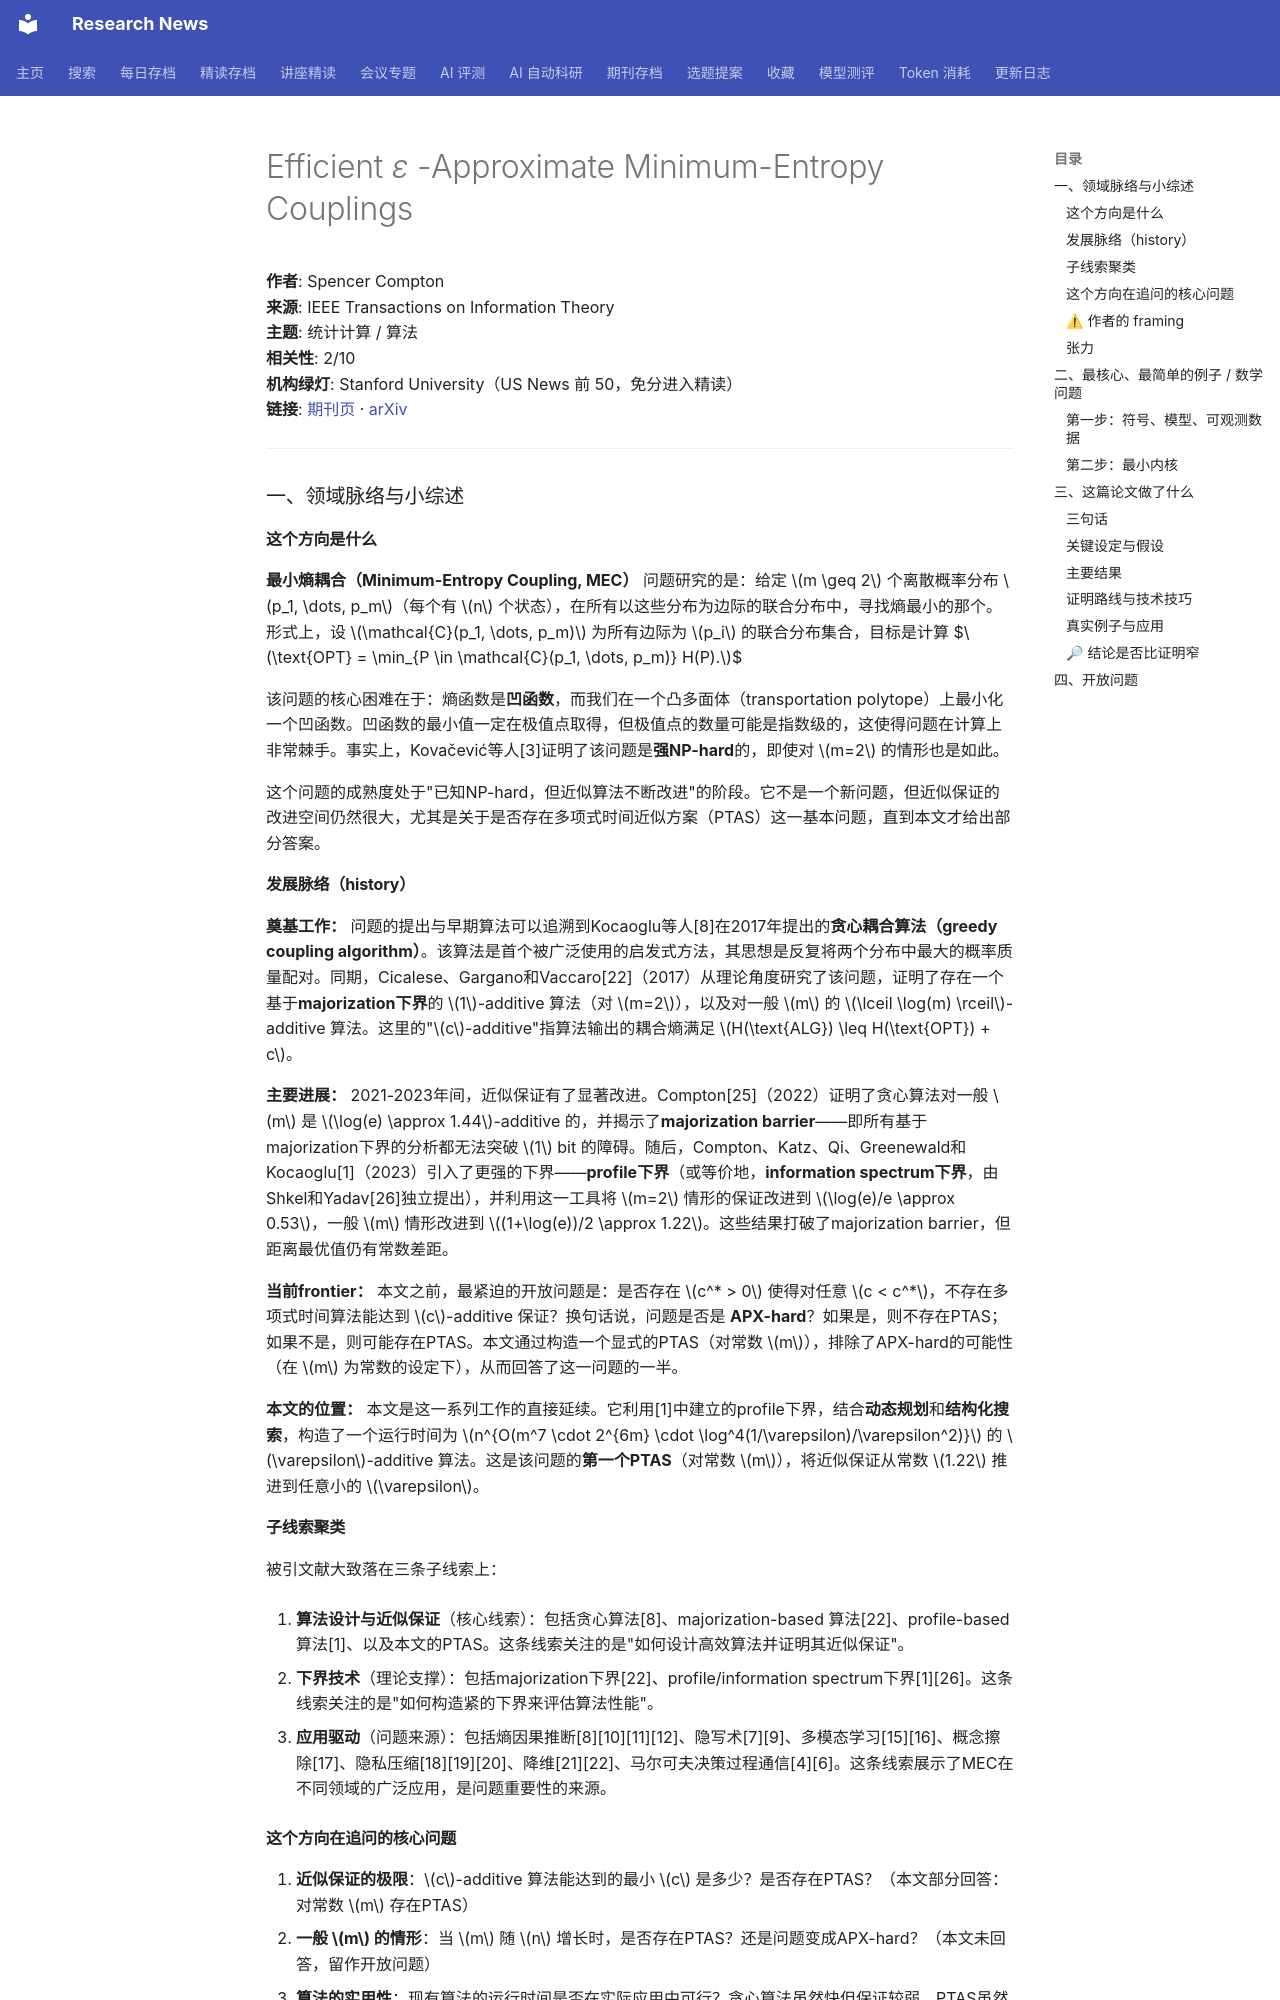

repository: cxy0714/research-news · page: deep_reads/2026-10-13-10.1109_tit.2026.3710290/index.html · generator: mkdocs

# Efficient <i>ε</i> -Approximate Minimum-Entropy Couplings

**作者**: Spencer Compton  
**来源**: IEEE Transactions on Information Theory  
**主题**: 统计计算 / 算法  
**相关性**: 2/10  
**机构绿灯**: Stanford University（US News 前 50，免分进入精读）  
**链接**: [期刊页](https://doi.org/10.1109/tit.2026.3710290) · [arXiv](https://arxiv.org/abs/2509.19598)

---

### 一、领域脉络与小综述

#### 这个方向是什么

**最小熵耦合（Minimum-Entropy Coupling, MEC）** 问题研究的是：给定 $m \geq 2$ 个离散概率分布 $p_1, \dots, p_m$（每个有 $n$ 个状态），在所有以这些分布为边际的联合分布中，寻找熵最小的那个。形式上，设 $\mathcal{C}(p_1, \dots, p_m)$ 为所有边际为 $p_i$ 的联合分布集合，目标是计算
$$\text{OPT} = \min_{P \in \mathcal{C}(p_1, \dots, p_m)} H(P).$$

该问题的核心困难在于：熵函数是**凹函数**，而我们在一个凸多面体（transportation polytope）上最小化一个凹函数。凹函数的最小值一定在极值点取得，但极值点的数量可能是指数级的，这使得问题在计算上非常棘手。事实上，Kovačević等人[3]证明了该问题是**强NP-hard**的，即使对 $m=2$ 的情形也是如此。

这个问题的成熟度处于"已知NP-hard，但近似算法不断改进"的阶段。它不是一个新问题，但近似保证的改进空间仍然很大，尤其是关于是否存在多项式时间近似方案（PTAS）这一基本问题，直到本文才给出部分答案。

#### 发展脉络（history）

**奠基工作：** 问题的提出与早期算法可以追溯到Kocaoglu等人[8]在2017年提出的**贪心耦合算法（greedy coupling algorithm）**。该算法是首个被广泛使用的启发式方法，其思想是反复将两个分布中最大的概率质量配对。同期，Cicalese、Gargano和Vaccaro[22]（2017）从理论角度研究了该问题，证明了存在一个基于**majorization下界**的 $1$-additive 算法（对 $m=2$），以及对一般 $m$ 的 $\lceil \log(m) \rceil$-additive 算法。这里的"$c$-additive"指算法输出的耦合熵满足 $H(\text{ALG}) \leq H(\text{OPT}) + c$。

**主要进展：** 2021-2023年间，近似保证有了显著改进。Compton[25]（2022）证明了贪心算法对一般 $m$ 是 $\log(e) \approx 1.44$-additive 的，并揭示了**majorization barrier**——即所有基于majorization下界的分析都无法突破 $1$ bit 的障碍。随后，Compton、Katz、Qi、Greenewald和Kocaoglu[1]（2023）引入了更强的下界——**profile下界**（或等价地，**information spectrum下界**，由Shkel和Yadav[26]独立提出），并利用这一工具将 $m=2$ 情形的保证改进到 $\log(e)/e \approx 0.53$，一般 $m$ 情形改进到 $(1+\log(e))/2 \approx 1.22$。这些结果打破了majorization barrier，但距离最优值仍有常数差距。

**当前frontier：** 本文之前，最紧迫的开放问题是：是否存在 $c^* > 0$ 使得对任意 $c < c^*$，不存在多项式时间算法能达到 $c$-additive 保证？换句话说，问题是否是 **APX-hard**？如果是，则不存在PTAS；如果不是，则可能存在PTAS。本文通过构造一个显式的PTAS（对常数 $m$），排除了APX-hard的可能性（在 $m$ 为常数的设定下），从而回答了这一问题的一半。

**本文的位置：** 本文是这一系列工作的直接延续。它利用[1]中建立的profile下界，结合**动态规划**和**结构化搜索**，构造了一个运行时间为 $n^{O(m^7 \cdot 2^{6m} \cdot \log^4(1/\varepsilon)/\varepsilon^2)}$ 的 $\varepsilon$-additive 算法。这是该问题的**第一个PTAS**（对常数 $m$），将近似保证从常数 $1.22$ 推进到任意小的 $\varepsilon$。

#### 子线索聚类

被引文献大致落在三条子线索上：

1. **算法设计与近似保证**（核心线索）：包括贪心算法[8]、majorization-based 算法[22]、profile-based 算法[1]、以及本文的PTAS。这条线索关注的是"如何设计高效算法并证明其近似保证"。

2. **下界技术**（理论支撑）：包括majorization下界[22]、profile/information spectrum下界[1][26]。这条线索关注的是"如何构造紧的下界来评估算法性能"。

3. **应用驱动**（问题来源）：包括熵因果推断[8][10][11][12]、隐写术[7][9]、多模态学习[15][16]、概念擦除[17]、隐私压缩[18][19][20]、降维[21][22]、马尔可夫决策过程通信[4][6]。这条线索展示了MEC在不同领域的广泛应用，是问题重要性的来源。

#### 这个方向在追问的核心问题

1. **近似保证的极限**：$c$-additive 算法能达到的最小 $c$ 是多少？是否存在PTAS？（本文部分回答：对常数 $m$ 存在PTAS）
2. **一般 $m$ 的情形**：当 $m$ 随 $n$ 增长时，是否存在PTAS？还是问题变成APX-hard？（本文未回答，留作开放问题）
3. **算法的实用性**：现有算法的运行时间是否在实际应用中可行？贪心算法虽然快但保证较弱，PTAS虽然保证强但运行时间对 $\varepsilon$ 和 $m$ 的依赖极重。
